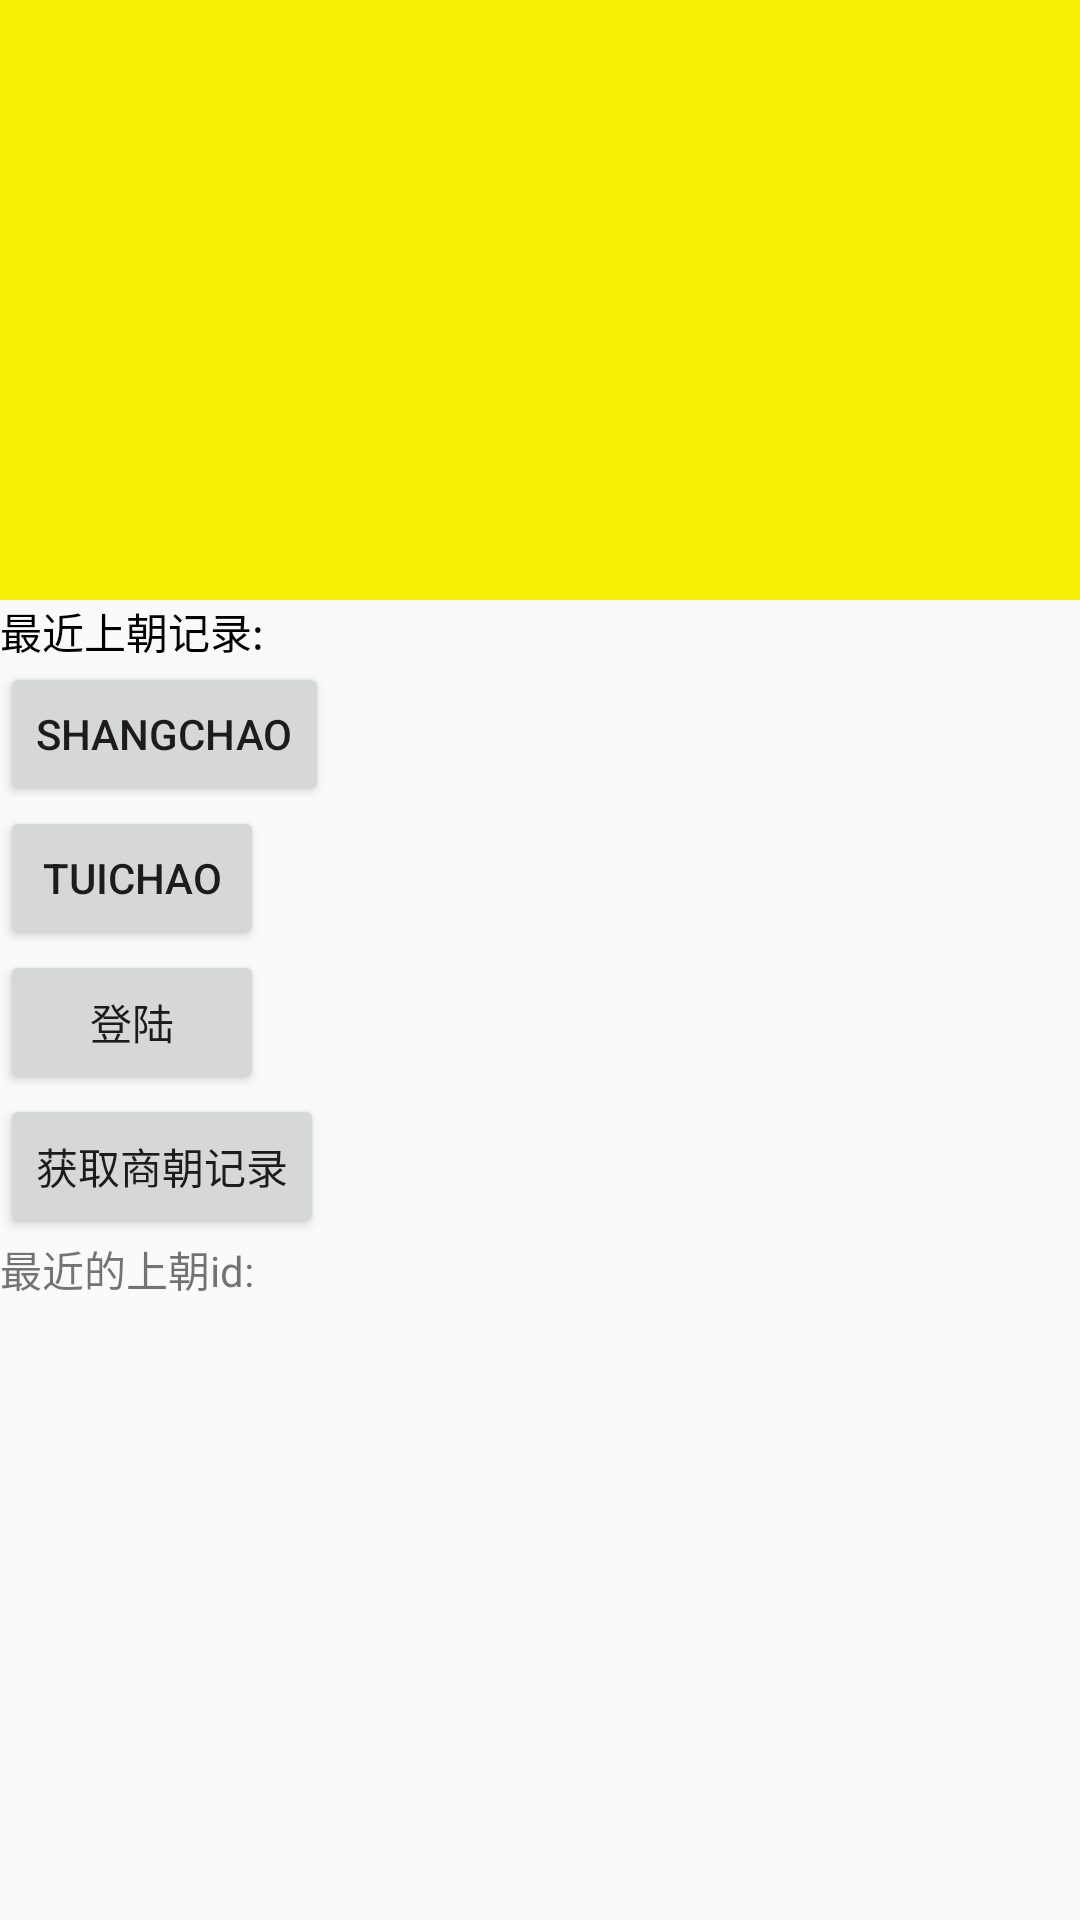

Here is an Android app screen rendered from its layout file. Give the layout XML and the strings, colors and styles it references.
<!-- AndroidManifest.xml: application theme AppTheme -->
<!-- res/layout/activity_shangchao.xml -->
<?xml version="1.0" encoding="utf-8"?>
<LinearLayout xmlns:android="http://schemas.android.com/apk/res/android"
              android:layout_width="match_parent"
              android:layout_height="match_parent"
              android:background="#00ffffff"
              android:orientation="vertical"
    >

    <LinearLayout
        android:id="@+id/linear"
        android:layout_width="match_parent"
        android:layout_height="wrap_content"
        android:background="#00f7ef04"
        android:orientation="vertical">
        

        <TextView
            android:id="@+id/textview"
            android:layout_width="match_parent"
            android:layout_height="200dip"
            android:background="#f7ef04"
            android:gravity="center"
            android:textColor="#000000"/>
    </LinearLayout>

    <LinearLayout
        android:layout_width="match_parent"
        android:layout_height="wrap_content"
        android:orientation="horizontal">

        <TextView
            android:layout_width="wrap_content"
            android:layout_height="wrap_content"
            android:text="最近上朝记录:"
            android:textColor="#000000"/>

        <TextView
            android:id="@+id/tv_shangchaojilu"
            android:layout_width="wrap_content"
            android:layout_height="wrap_content"
            android:textColor="#000000"/>
    </LinearLayout>


    <Button
        android:id="@+id/btnshangchao"
        android:layout_width="wrap_content"
        android:layout_height="wrap_content"
        android:text="shangchao"/>

    <Button
        android:id="@+id/btntuichao"
        android:layout_width="wrap_content"
        android:layout_height="wrap_content"
        android:text="tuichao"/>

    <Button
        android:id="@+id/btnzidongdenglu"
        android:layout_width="wrap_content"
        android:layout_height="wrap_content"
        android:text="登陆"/>

    <Button
        android:id="@+id/btnshangchaoliebiao"
        android:layout_width="wrap_content"
        android:layout_height="wrap_content"
        android:text="获取商朝记录"/>

    <LinearLayout
        android:layout_width="match_parent"
        android:layout_height="wrap_content"
        android:orientation="horizontal">

        <TextView
            android:layout_width="wrap_content"
            android:layout_height="wrap_content"
            android:text="最近的上朝id:"/>

        <TextView
            android:id="@+id/tv_shangchaoid"
            android:layout_width="wrap_content"
            android:layout_height="wrap_content"/>
    </LinearLayout>
</LinearLayout>
<!-- resources referenced by this layout -->
<resources>
  <style name="AppTheme" parent="Theme.AppCompat.Light.DarkActionBar">
          
          <item name="colorPrimary">@color/item_activated_color</item>
          <item name="colorPrimaryDark">@color/colorPrimaryDark</item>
          <item name="colorAccent">@color/colorAccent</item>
      </style>
  <color name="item_activated_color">#77CEEE</color>
  <color name="colorPrimaryDark">#303F9F</color>
  <color name="colorAccent">#FF4081</color>
</resources>
